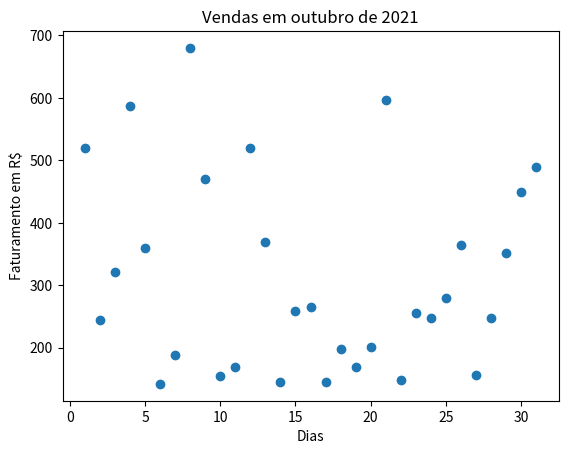

This figure's Python source:
#importando biblioteca e colocando o comando "grf" como comando da bibioteca
import matplotlib.pyplot as grf

#definindo título para o gráfico
grf.title('Vendas em outubro de 2021')

#informações que serão exibidaas no eixo x
grf.xlabel('Dias')

#informações que serão exibidas no eixo y
grf.ylabel('Faturamento em R$')

#criando as listas de dados
dias = [1, 2, 3, 4, 5, 6, 7, 8, 9, 10, 11, 12, 13, 14, 15, 16, 17, 18, 19, 20, 21, 22, 23, 24, 25, 26, 27, 28, 29, 30, 31]


valores = [520, 245, 322, 587, 360, 142, 189, 680, 470, 155, 169, 520, 369, 145, 258, 265, 145, 198, 169, 201, 596, 148, 256, 248, 279, 364, 157, 248, 352, 450, 489 ]

#utilizando gráfico de pontos
grf.scatter(dias, valores)

#chamando função para apresentar o gráfico
grf.show()

